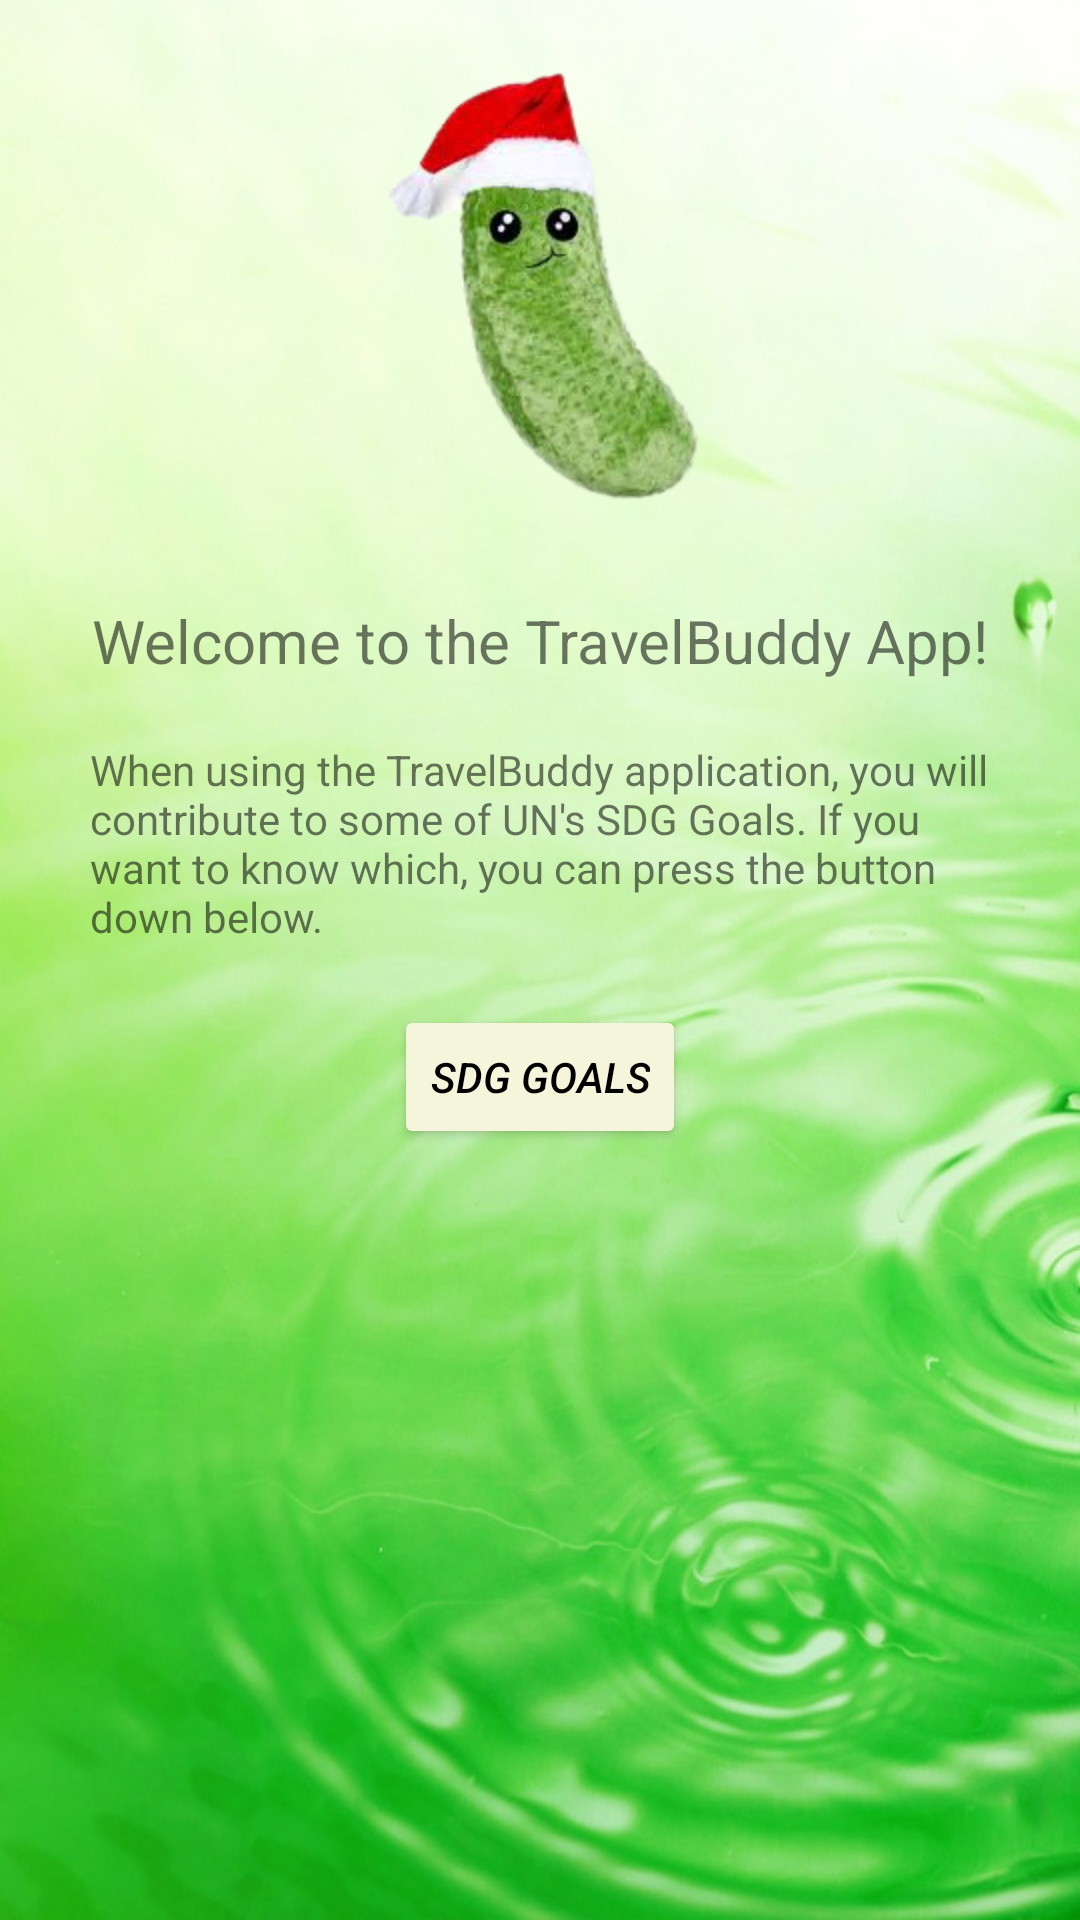

The Android layout XML behind this screen, and the referenced resources:
<!-- AndroidManifest.xml: application theme Theme.Travelbuddy -->
<!-- res/layout/fragment_home.xml -->
<?xml version="1.0" encoding="utf-8"?>
<androidx.constraintlayout.widget.ConstraintLayout xmlns:android="http://schemas.android.com/apk/res/android"
    xmlns:app="http://schemas.android.com/apk/res-auto"
    xmlns:tools="http://schemas.android.com/tools"
    android:layout_width="match_parent"
    android:layout_height="match_parent"
    tools:context=".View.HomeFragment"
    android:background="@drawable/green">

    

    <ImageView
        android:id="@+id/imageView3"
        android:layout_width="match_parent"
        android:layout_height="150dp"
        android:layout_marginTop="20dp"
        android:src="@drawable/pickle"
        app:layout_constraintEnd_toEndOf="parent"
        app:layout_constraintStart_toStartOf="parent"
        app:layout_constraintTop_toTopOf="parent" />

    <TextView
        android:id="@+id/textView"
        android:layout_width="wrap_content"
        android:layout_height="wrap_content"
        android:layout_marginTop="30dp"
        android:text="@string/welcome_home"
        android:textSize="20sp"
        app:layout_constraintEnd_toEndOf="parent"
        app:layout_constraintStart_toStartOf="parent"
        app:layout_constraintTop_toBottomOf="@+id/imageView3" />

    <TextView
        android:id="@+id/textView2"
        android:layout_width="0dp"
        android:layout_height="wrap_content"
        android:layout_marginStart="30dp"
        android:layout_marginTop="20dp"
        android:layout_marginEnd="30dp"
        android:text="@string/home_info"
        app:layout_constraintEnd_toEndOf="parent"
        app:layout_constraintStart_toStartOf="parent"
        app:layout_constraintTop_toBottomOf="@+id/textView" />

    <Button
        android:id="@+id/sdgbutton"
        android:layout_width="wrap_content"
        android:layout_height="wrap_content"
        android:layout_marginTop="20dp"
        android:backgroundTint="@color/green"
        android:textColor="@color/black"
        android:text="@string/sdg_goals"
        android:textStyle="italic"
        app:layout_constraintEnd_toEndOf="parent"
        app:layout_constraintStart_toStartOf="parent"
        app:layout_constraintTop_toBottomOf="@+id/textView2" />

    <ImageView
        android:id="@+id/imageView4"
        android:layout_width="wrap_content"
        android:layout_height="wrap_content"
        android:layout_marginStart="20dp"
        android:layout_marginTop="20dp"
        android:src="@drawable/goal3"
        android:visibility="invisible"
        app:layout_constraintStart_toStartOf="parent"
        app:layout_constraintTop_toBottomOf="@+id/sdgbutton" />

    <ImageView
        android:id="@+id/imageView5"
        android:layout_width="wrap_content"
        android:layout_height="wrap_content"
        android:layout_marginTop="20dp"
        android:layout_marginEnd="20dp"
        android:src="@drawable/goal4"
        android:visibility="invisible"
        app:layout_constraintEnd_toEndOf="parent"
        app:layout_constraintTop_toBottomOf="@+id/sdgbutton" />


</androidx.constraintlayout.widget.ConstraintLayout>
<!-- resources referenced by this layout -->
<resources>
  <color name="black">#FF000000</color>
  <color name="green">#F5F5DC</color>
  <!-- drawable goal3: png bitmap (drawable-v24, 22580 bytes) -->
  <!-- drawable goal4: png bitmap (drawable-v24, 18416 bytes) -->
  <!-- drawable green: png bitmap (drawable, 903131 bytes) -->
  <!-- drawable pickle: png bitmap (drawable, 50679 bytes) -->
  <string name="home_info">When using the TravelBuddy application, you will contribute to some of UN\'s SDG Goals. If you want to know which, you can press the button down below.</string>
  <string name="sdg_goals">SDG Goals</string>
  <string name="welcome_home">Welcome to the TravelBuddy App!</string>
  <style name="Theme.Travelbuddy" parent="Theme.MaterialComponents.DayNight.DarkActionBar">
          
          <item name="colorPrimary">@color/purple_500</item>
          <item name="colorPrimaryVariant">@color/purple_700</item>
          <item name="colorOnPrimary">@color/white</item>
          
          <item name="colorSecondary">@color/teal_200</item>
          <item name="colorSecondaryVariant">@color/teal_700</item>
          <item name="colorOnSecondary">@color/black</item>
          
          <item name="android:statusBarColor" tools:targetApi="l">?attr/colorPrimaryVariant</item>
          
      </style>
  <color name="purple_500">#FF6200EE</color>
  <color name="purple_700">#FF3700B3</color>
  <color name="white">#FFFFFFFF</color>
  <color name="teal_200">#FF03DAC5</color>
  <color name="teal_700">#FF018786</color>
</resources>
